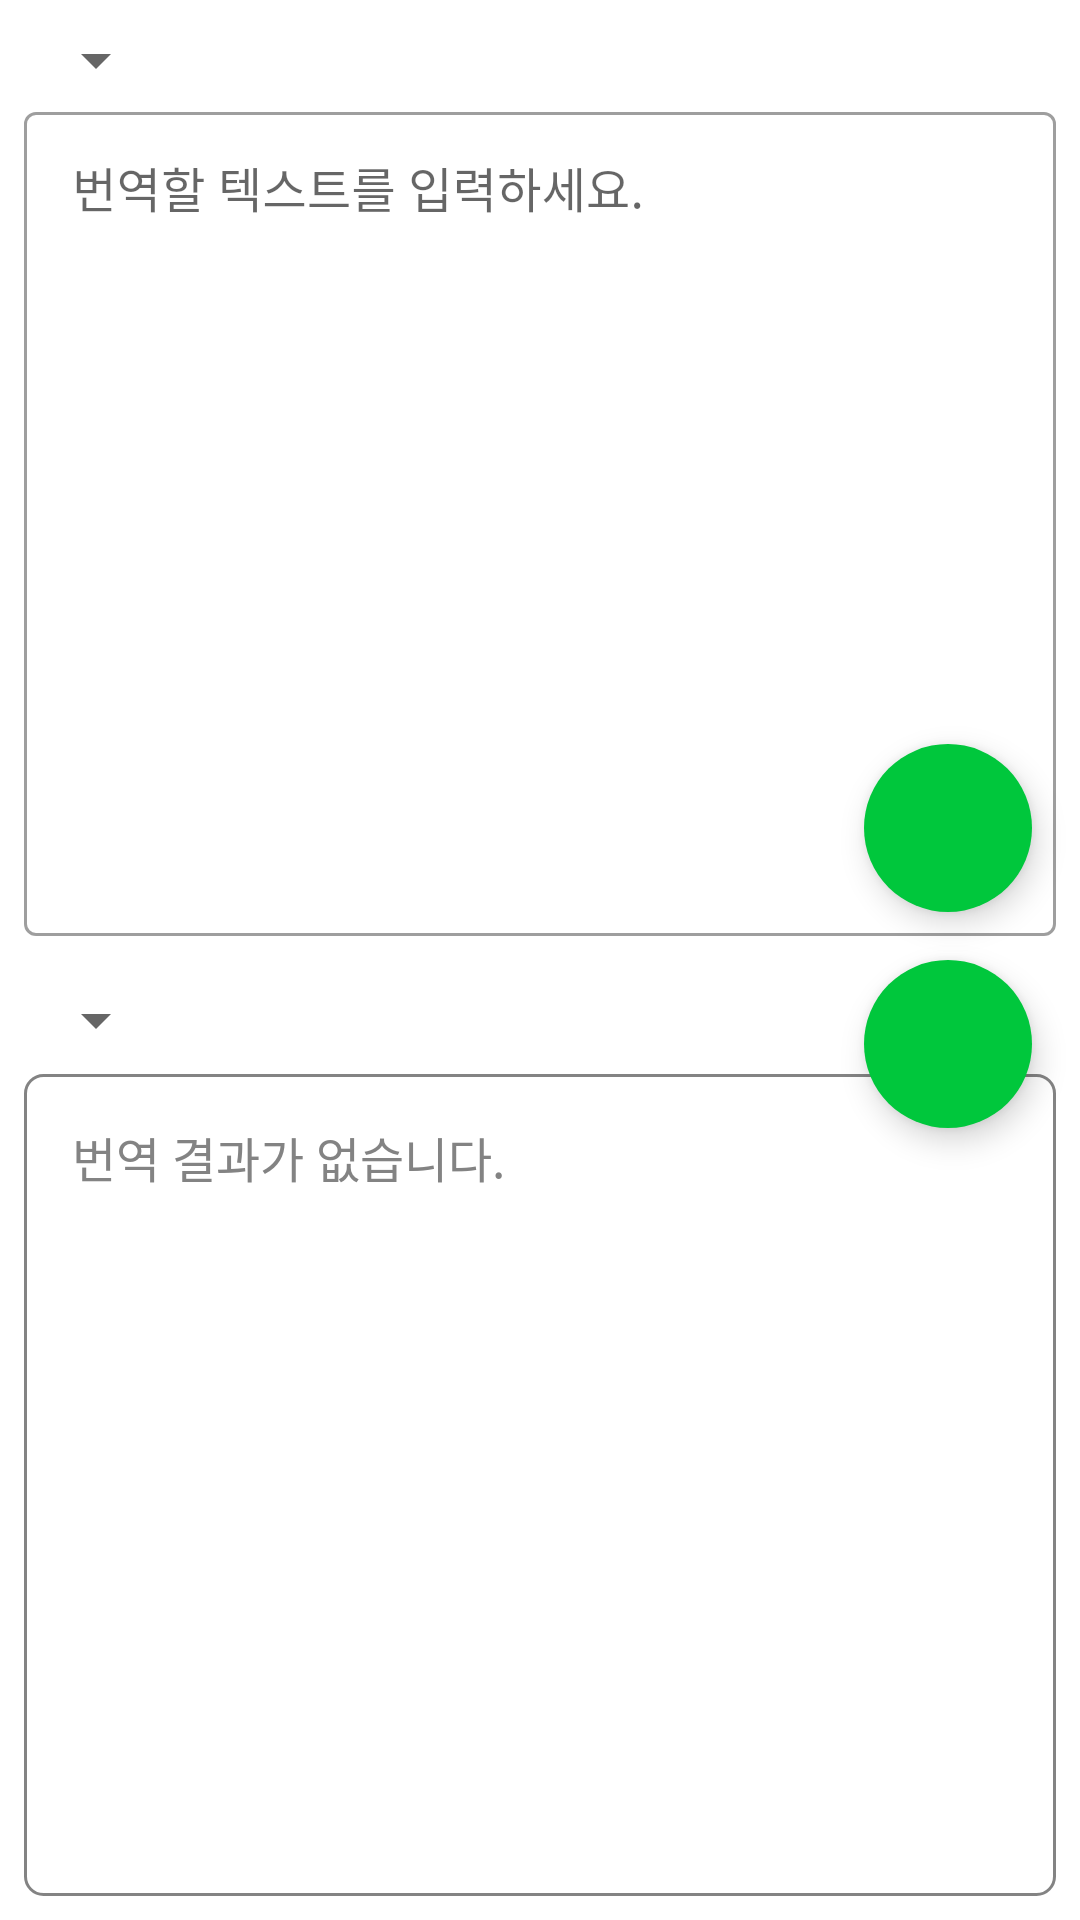

The Android layout XML behind this screen, and the referenced resources:
<!-- AndroidManifest.xml: application theme Theme.TranslateComponent -->
<!-- res/layout/layout_translate.xml -->
<?xml version="1.0" encoding="utf-8"?>
<androidx.coordinatorlayout.widget.CoordinatorLayout xmlns:android="http://schemas.android.com/apk/res/android"
    android:layout_width="match_parent"
    android:layout_height="match_parent"
    xmlns:app="http://schemas.android.com/apk/res-auto">

    <androidx.constraintlayout.widget.ConstraintLayout
        android:layout_width="match_parent"
        android:background="@color/toolbar_background"
        android:layout_height="match_parent">

        <LinearLayout
            android:id="@+id/root_input"
            android:orientation="vertical"
            android:layout_width="match_parent"
            android:layout_height="0dp"
            android:layout_margin = "8dp"
            app:layout_constraintTop_toTopOf="parent"
            app:layout_constraintBottom_toTopOf="@+id/root_output"
            app:layout_constraintVertical_weight="5">
            <Spinner
                android:id="@+id/spinner_source_lang"
                android:layout_width="wrap_content"
                android:layout_height="wrap_content"/>

            <com.google.android.material.textfield.TextInputLayout
                android:layout_width="match_parent"
                android:layout_height="match_parent"
                style="@style/Widget.MaterialComponents.TextInputLayout.OutlinedBox">

                <com.google.android.material.textfield.TextInputEditText
                    android:id="@+id/et_source_text"
                    android:layout_width="match_parent"
                    android:layout_height="match_parent"
                    android:textColor="@color/sub_title_text"
                    android:textColorHint="@color/title_text"
                    android:textSize="16sp"
                    android:gravity="top"
                    android:hint="번역할 텍스트를 입력하세요." />
            </com.google.android.material.textfield.TextInputLayout>
        </LinearLayout>

        <LinearLayout
            android:id="@+id/root_output"
            android:orientation="vertical"
            android:layout_width="match_parent"
            android:layout_height="0dp"
            android:layout_margin="8dp"
            app:layout_constraintTop_toBottomOf="@id/root_input"
            app:layout_constraintBottom_toBottomOf="parent"
            app:layout_constraintVertical_weight="5">

            <Spinner
                android:id="@+id/spinner_target_lang"
                android:layout_width="wrap_content"
                android:layout_height="wrap_content" />

            <TextView
                android:layout_marginTop="6dp"
                android:id="@+id/tv_target_text"
                android:layout_width="match_parent"
                android:textColor="@color/sub_title_text"
                android:text="번역 결과가 없습니다."
                android:background="@drawable/bg_translate_result_selector"
                android:textSize="16sp"
                android:padding="16dp"
                android:scrollbars="vertical"
                android:layout_height="match_parent"/>
        </LinearLayout>
    </androidx.constraintlayout.widget.ConstraintLayout>

    <LinearLayout
        android:layout_width="wrap_content"
        android:layout_height="wrap_content"
        app:layout_anchor="@id/root_input"
        android:orientation="vertical"
        android:padding="16dp"
        app:layout_anchorGravity="bottom|right|end"
        android:clipChildren="false"
        android:clipToPadding="false">
        <com.google.android.material.floatingactionbutton.FloatingActionButton
            android:id="@+id/btn_translate"
            android:layout_width="wrap_content"
            android:layout_height="wrap_content"
            android:backgroundTint="#00c73c"
            android:src="@drawable/ic_baseline_spellcheck_24"
            app:borderWidth="0dp"
            app:tint="@color/white"/>

        <com.google.android.material.floatingactionbutton.FloatingActionButton
            android:id="@+id/btn_speak"
            android:layout_width="wrap_content"
            android:layout_height="wrap_content"
            android:backgroundTint="#00c73c"
            android:layout_marginTop="16dp"
            android:src="@drawable/ic_baseline_play_arrow_24"
            app:borderWidth="0dp"
            app:tint="@color/white"/>
    </LinearLayout>

</androidx.coordinatorlayout.widget.CoordinatorLayout>
<!-- resources referenced by this layout -->
<resources>
  <color name="sub_title_text">#838383</color>
  <color name="title_text">#535353</color>
  <color name="toolbar_background">#FFFFFF</color>
  <color name="white">#FFFFFFFF</color>
  <!-- drawable bg_translate_result_selector (drawable) -->
  <?xml version="1.0" encoding="utf-8"?>
  <selector xmlns:android="http://schemas.android.com/apk/res/android">
      <item android:state_selected="true">
          <shape>
              <corners android:radius="6dp" />
              <stroke android:width="2dp"
                      android:color="@color/se_primary_color" />
          </shape>
      </item>
      <item android:state_selected="false">
          <shape>
              <corners android:radius="6dp" />
              <stroke android:width="1dp"
                  android:color="@color/sub_title_text" />
          </shape>
      </item>
  </selector>
  <style name="Theme.TranslateComponent" parent="Theme.MaterialComponents.DayNight.NoActionBar">
          
          <item name="colorPrimary">@color/se_primary_color</item>
          <item name="colorPrimaryVariant">@color/se_primary_color_dark</item>
          <item name="colorOnPrimary">@color/white</item>
          
          <item name="colorSecondary">@color/teal_200</item>
          <item name="colorSecondaryVariant">@color/teal_700</item>
          <item name="colorOnSecondary">@color/black</item>
          
          <item name="android:statusBarColor" tools:targetApi="l">?attr/colorPrimaryVariant</item>
          
      </style>
  <color name="se_primary_color">#00c73c</color>
  <color name="se_primary_color_dark">#0A9D36</color>
  <color name="teal_200">#FF03DAC5</color>
  <color name="teal_700">#FF018786</color>
  <color name="black">#FF000000</color>
</resources>
